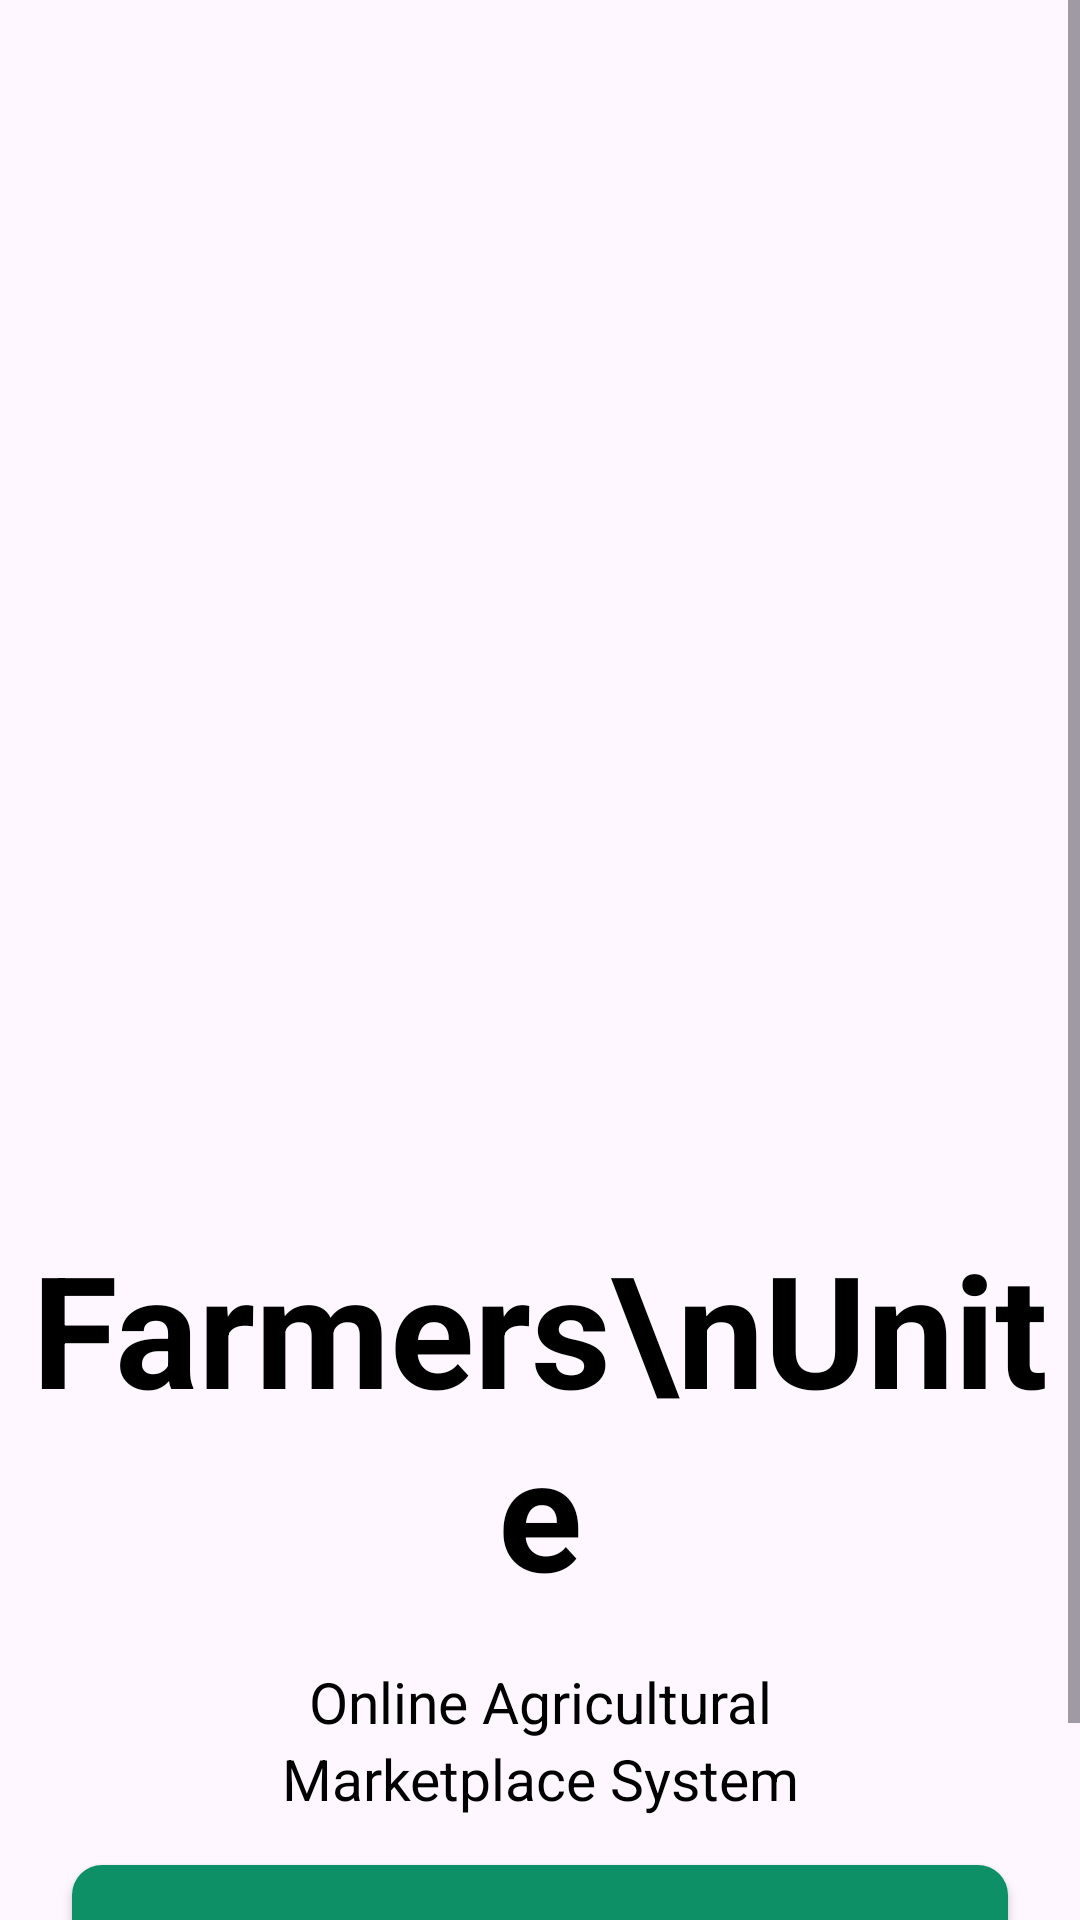

Reconstruct the res/layout file that produces this screen, plus the resources it refers to.
<!-- AndroidManifest.xml: application theme Theme.FarmersUnite -->
<!-- res/layout/activity_main.xml -->
<?xml version="1.0" encoding="utf-8"?>
<androidx.constraintlayout.widget.ConstraintLayout xmlns:android="http://schemas.android.com/apk/res/android"
    xmlns:app="http://schemas.android.com/apk/res-auto"
    xmlns:tools="http://schemas.android.com/tools"
    android:id="@+id/main"
    android:layout_width="match_parent"
    android:layout_height="match_parent"
    tools:context=".Activity.MainActivity">

    <ScrollView
        android:layout_width="match_parent"
        android:layout_height="match_parent">

        <LinearLayout
            android:layout_width="match_parent"
            android:layout_height="wrap_content"
            android:orientation="vertical" >

            <ImageView
                android:id="@+id/imageView"
                android:layout_width="170dp"
                android:layout_height="168dp"
                android:layout_gravity="center"
                android:scaleType="centerCrop"
                android:layout_marginTop="240sp"
                app:srcCompat="@drawable/main_logo" />

            <TextView
                android:id="@+id/textView"
                android:layout_width="match_parent"
                android:layout_height="wrap_content"
                android:text="Farmers\nUnite"
                android:textColor="@color/black"
                android:textSize="52sp"
                android:textStyle="bold"
                android:textAlignment="center" />

            <TextView
                android:id="@+id/textView2"
                android:layout_width="match_parent"
                android:layout_height="wrap_content"
                android:layout_marginStart="16dp"
                android:layout_marginTop="16dp"
                android:layout_marginEnd="16dp"
                android:text="Online Agricultural"
                android:textAlignment="center"
                android:textColor="@color/black"
                android:textSize="19sp" />

            <TextView
                android:id="@+id/textView3"
                android:layout_width="match_parent"
                android:layout_height="wrap_content"
                android:layout_marginStart="16dp"
                android:layout_marginEnd="16dp"
                android:text="Marketplace System"
                android:textAlignment="center"
                android:textColor="@color/black"
                android:textSize="19sp" />

            <androidx.appcompat.widget.AppCompatButton
                android:id="@+id/intro_button"
                android:background="@drawable/green_background"
                android:layout_marginTop="16dp"
                android:layout_marginStart="24dp"
                android:layout_marginEnd="24dp"
                style="@android:style/Widget.Button"
                android:textColor="@color/white"
                android:layout_width="match_parent"
                android:layout_height="55dp"
                android:text="Get Started"
                android:textSize="21sp"
                android:textStyle="bold" />

            <TextView
                android:id="@+id/textView4"
                android:layout_width="match_parent"
                android:layout_height="wrap_content"
                android:text="I already have an account"
                android:textSize="15sp"
                android:textColor="@color/black"
                android:textAlignment="center"
                android:layout_marginTop="16dp"/>
        </LinearLayout>
    </ScrollView>
</androidx.constraintlayout.widget.ConstraintLayout>
<!-- resources referenced by this layout -->
<resources>
  <color name="black">#FF000000</color>
  <color name="white">#FFFFFFFF</color>
  <!-- drawable green_background (drawable) -->
  <?xml version="1.0" encoding="utf-8"?>
  <selector xmlns:android="http://schemas.android.com/apk/res/android">
  <item>
      <shape android:shape="rectangle">
          <corners android:radius="10dp" />
          <solid android:color="@color/green" />
      </shape>
      </item>
  </selector>
  <style name="Theme.FarmersUnite" parent="Base.Theme.FarmersUnite" />
  <color name="green">#0D9065</color>
  <style name="Base.Theme.FarmersUnite" parent="Theme.Material3.DayNight.NoActionBar">
          
          
      </style>
</resources>
